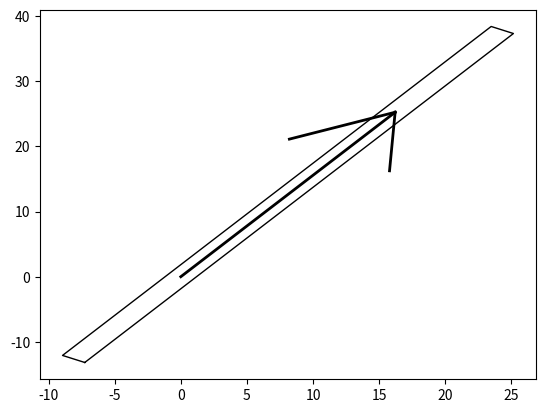

Source code (Python):
import matplotlib.pyplot as plt
import numpy as np
PI = np.pi


class Arrow:
    def __init__(self, x, y, theta, L, c):
        angle = np.deg2rad(30)
        d = 0.3 * L
        w = 2

        x_start = x
        y_start = y
        x_end = x + L * np.cos(theta)
        y_end = y + L * np.sin(theta)

        theta_hat_L = theta + PI - angle
        theta_hat_R = theta + PI + angle

        x_hat_start = x_end
        x_hat_end_L = x_hat_start + d * np.cos(theta_hat_L)
        x_hat_end_R = x_hat_start + d * np.cos(theta_hat_R)

        y_hat_start = y_end
        y_hat_end_L = y_hat_start + d * np.sin(theta_hat_L)
        y_hat_end_R = y_hat_start + d * np.sin(theta_hat_R)

        plt.plot([x_start, x_end], [y_start, y_end], color=c, linewidth=w)
        plt.plot([x_hat_start, x_hat_end_L],
                 [y_hat_start, y_hat_end_L], color=c, linewidth=w)
        plt.plot([x_hat_start, x_hat_end_R],
                 [y_hat_start, y_hat_end_R], color=c, linewidth=w)


class Car:
    def __init__(self, x, y, yaw, w, L):
        theta_B = PI + yaw

        xB = x + L / 4 * np.cos(theta_B)
        yB = y + L / 4 * np.sin(theta_B)

        theta_BL = theta_B + PI / 2
        theta_BR = theta_B - PI / 2

        x_BL = xB + w / 2 * np.cos(theta_BL)        # Bottom-Left vertex
        y_BL = yB + w / 2 * np.sin(theta_BL)
        x_BR = xB + w / 2 * np.cos(theta_BR)        # Bottom-Right vertex
        y_BR = yB + w / 2 * np.sin(theta_BR)

        x_FL = x_BL + L * np.cos(yaw)               # Front-Left vertex
        y_FL = y_BL + L * np.sin(yaw)
        x_FR = x_BR + L * np.cos(yaw)               # Front-Right vertex
        y_FR = y_BR + L * np.sin(yaw)

        plt.plot([x_BL, x_BR, x_FR, x_FL, x_BL],
                 [y_BL, y_BR, y_FR, y_FL, y_BL],
                 linewidth=1, color='black')

        Arrow(x, y, yaw, L / 2, 'black')
        # plt.axis("equal")
        # plt.show()


if __name__ == '__main__':
    # Arrow(-1, 2, 60)
    Car(0, 0, 1, 2, 60)
